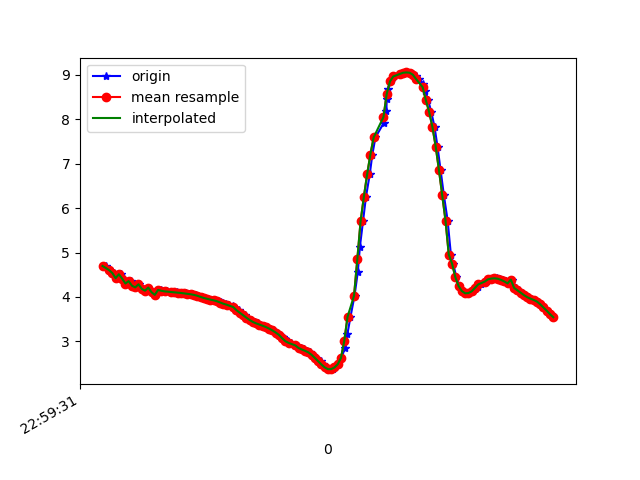

Data behind this chart, as committed beside it:
1617836372059, 532015624430411, 4.696706, -2.5847113, 8.203671
1617836372081, 532015643661181, 4.637, -2.559, 8.246
1617836372093, 532015662891951, 4.572, -2.676, 8.245
1617836372112, 532015682122721, 4.537, -2.642, 8.275
1617836372131, 532015701353491, 4.422, -2.641, 8.337
1617836372154, 532015720584261, 4.511, -2.622, 8.296
1617836372169, 532015739815031, 4.412, -2.599, 8.356
1617836372188, 532015759045801, 4.302, -2.726, 8.373
1617836372214, 532015778276571, 4.356, -2.705, 8.351
1617836372230, 532015797507341, 4.253, -2.701, 8.406
1617836372245, 532015816738111, 4.214, -2.858, 8.373
1617836372264, 532015835968881, 4.285, -2.83, 8.347
1617836372285, 532015855199651, 4.181, -2.802, 8.409
1617836372307, 532015874430421, 4.141, -2.944, 8.38
1617836372321, 532015893661191, 4.211, -2.905, 8.359
1617836372341, 532015912891961, 4.105, -2.865, 8.425
1617836372362, 532015932122731, 4.046, -3.008, 8.404
1617836372386, 532015951353501, 4.161, -3.003, 8.349
1617836372397, 532015970584271, 4.152, -2.989, 8.358
1617836372416, 532015989949050, 4.139, -2.979, 8.369
1617836372435, 532016009179820, 4.125, -2.976, 8.377
1617836372461, 532016028410590, 4.115, -2.982, 8.379
1617836372475, 532016047641360, 4.108, -2.988, 8.381
1617836372493, 532016066872130, 4.103, -2.988, 8.383
1617836372512, 532016086102900, 4.098, -2.98, 8.389
1617836372535, 532016105333670, 4.089, -2.968, 8.397
1617836372549, 532016124564440, 4.08, -2.96, 8.405
1617836372569, 532016143795210, 4.071, -2.96, 8.409
1617836372587, 532016163025980, 4.06, -2.969, 8.411
1617836372613, 532016182256750, 4.045, -2.983, 8.413
1617836372625, 532016201487520, 4.026, -3.002, 8.415
1617836372646, 532016220718290, 4, -3.03, 8.418
1617836372663, 532016239949060, 3.975, -3.086, 8.409
1617836372685, 532016259179830, 3.957, -3.17, 8.386
1617836372702, 532016278410600, 3.94, -3.249, 8.364
1617836372724, 532016297641370, 3.923, -3.287, 8.357
1617836372742, 532016316872140, 3.903, -3.282, 8.369
1617836372765, 532016336102910, 3.883, -3.248, 8.391
1617836372778, 532016355333680, 3.865, -3.195, 8.42
1617836372797, 532016374564450, 3.846, -3.134, 8.451
1617836372816, 532016393795220, 3.824, -3.079, 8.481
1617836372841, 532016413025990, 3.793, -3.042, 8.509
1617836372854, 532016432256760, 3.752, -3.031, 8.531
1617836372875, 532016451487530, 3.701, -3.043, 8.549
1617836372892, 532016470718300, 3.645, -3.069, 8.564
1617836372915, 532016489949070, 3.59, -3.103, 8.574
1617836372930, 532016509179840, 3.535, -3.146, 8.582
1617836372949, 532016528410610, 3.482, -3.193, 8.586
1617836372974, 532016547641380, 3.437, -3.242, 8.586
1617836372994, 532016566872150, 3.405, -3.293, 8.579
1617836373006, 532016586102920, 3.379, -3.337, 8.572
1617836373026, 532016605333690, 3.351, -3.372, 8.57
1617836373044, 532016624564460, 3.322, -3.4, 8.57
1617836373063, 532016643795230, 3.286, -3.43, 8.572
1617836373082, 532016663026000, 3.245, -3.458, 8.576
1617836373101, 532016682256770, 3.198, -3.48, 8.585
1617836373120, 532016701487540, 3.145, -3.504, 8.595
1617836373145, 532016720718310, 3.092, -3.534, 8.602
1617836373159, 532016739949080, 3.044, -3.57, 8.604
1617836373177, 532016759179850, 3.001, -3.605, 8.604
1617836373196, 532016778410620, 2.963, -3.635, 8.605
... 83 more rows
